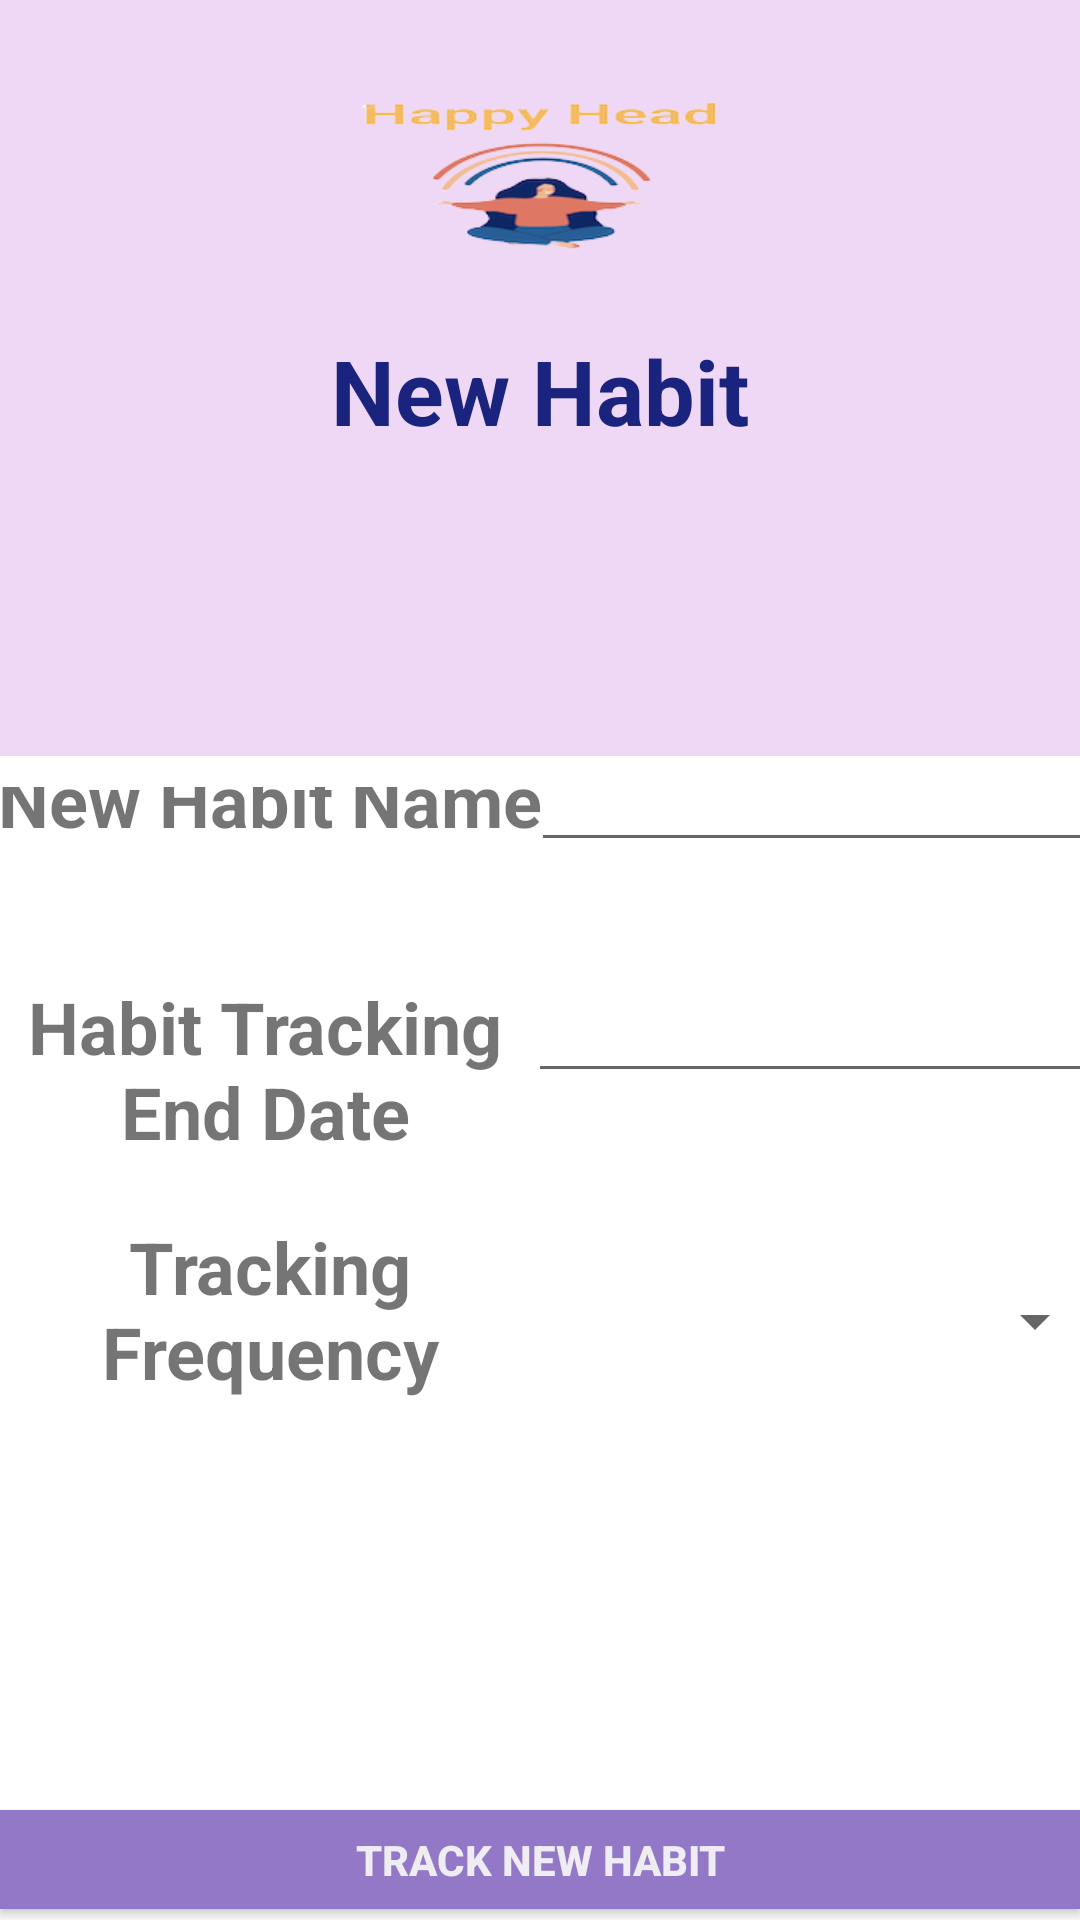

Write the Android layout XML for this screen, with the resource values it uses.
<!-- AndroidManifest.xml: application theme Theme.HappyHead -->
<!-- res/layout/activity_new_habit.xml -->
<?xml version="1.0" encoding="utf-8"?>
<LinearLayout xmlns:android="http://schemas.android.com/apk/res/android"
    xmlns:app="http://schemas.android.com/apk/res-auto"
    xmlns:tools="http://schemas.android.com/tools"
    android:layout_width="match_parent"
    android:layout_height="match_parent"
    android:background="#ffffff"
    android:orientation="vertical"
    tools:context=".habit.NewHabitActivity">m

    <LinearLayout
        android:layout_width="match_parent"
        android:layout_height="252dp"
        android:paddingTop="30dp"
        android:background="#efd8f5"
        android:orientation="vertical">

        <ImageView
            android:id="@+id/imageView"
            android:layout_width="match_parent"
            android:layout_height="60dp"
            android:layout_marginBottom="20dp"
            android:clickable="false"
            app:srcCompat="@drawable/app_logo2" />

        <TextView
            android:layout_width="match_parent"
            android:layout_height="wrap_content"
            android:textStyle="bold"
            android:text="New Habit"
            android:textAlignment="center"
            android:textColor="#1A237E"
            android:textSize="30sp" />
    </LinearLayout>

    <androidx.constraintlayout.widget.ConstraintLayout
        android:id="@+id/linearLayout2"
        android:layout_width="380dp"
        android:layout_height="wrap_content"
        android:layout_gravity="center_horizontal"
        android:layout_marginHorizontal="5dp"
        android:paddingTop="50dp"
        android:layout_marginTop="-40dp"
        android:layout_marginBottom="40dp"
        android:background="@drawable/habit_tracker_background"
        app:layout_constraintBottom_toBottomOf="parent"
        app:layout_constraintHorizontal_bias="0.5"
        app:layout_constraintStart_toStartOf="parent">

        <TextView
            android:id="@+id/textView4"
            android:layout_width="match_parent"
            android:layout_height="wrap_content"
            android:layout_marginHorizontal="@dimen/activity_horizontal_margin"
            android:gravity="center_horizontal"
            android:layout_marginTop="40dp"
            android:layout_marginEnd="180dp"
            android:layout_marginBottom="370dp"
            android:text="@string/habit_name"
            android:textAlignment="center"
            android:textAllCaps="false"
            android:textSize="24sp"
            android:textStyle="bold"
            app:layout_constraintBottom_toBottomOf="@id/linearLayout2"
            app:layout_constraintEnd_toEndOf="@id/linearLayout2"
            app:layout_constraintStart_toStartOf="@id/linearLayout2"
            app:layout_constraintTop_toTopOf="@id/linearLayout2" />

        <EditText
            android:id="@+id/habit_name"
            android:layout_width="match_parent"
            android:layout_height="wrap_content"
            android:layout_marginStart="187dp"
            android:layout_marginTop="16dp"
            android:layout_marginBottom="345dp"
            android:ems="10"
            android:inputType="textPersonName"
            app:layout_constraintBottom_toBottomOf="@id/linearLayout2"
            app:layout_constraintEnd_toEndOf="@id/linearLayout2"
            app:layout_constraintStart_toStartOf="@id/linearLayout2"
            app:layout_constraintTop_toTopOf="@id/linearLayout2" />

        <TextView
            android:id="@+id/textView5"
            android:layout_width="match_parent"
            android:layout_height="wrap_content"
            android:layout_marginTop="70dp"
            android:layout_marginEnd="183dp"
            android:layout_marginBottom="230dp"
            android:layout_marginHorizontal="@dimen/activity_horizontal_margin"
            android:gravity="center_horizontal"
            android:text="@string/habit_end_date"
            android:textAlignment="center"
            android:textSize="24sp"
            android:textStyle="bold"
            app:layout_constraintBottom_toBottomOf="@id/linearLayout2"
            app:layout_constraintEnd_toEndOf="@id/linearLayout2"
            app:layout_constraintHorizontal_bias="1.0"
            app:layout_constraintStart_toStartOf="@id/linearLayout2"
            app:layout_constraintTop_toTopOf="@id/linearLayout2"
            app:layout_constraintVertical_bias="0.279" />

        <EditText
            android:id="@+id/habit_end_date"
            android:layout_width="match_parent"
            android:layout_height="wrap_content"
            android:layout_marginStart="186dp"
            android:layout_marginTop="75dp"
            android:layout_marginBottom="250dp"
            android:clickable="true"
            android:ems="10"
            android:focusable="false"
            android:inputType="date"
            app:layout_constraintBottom_toBottomOf="@id/linearLayout2"
            app:layout_constraintEnd_toEndOf="@id/linearLayout2"
            app:layout_constraintStart_toStartOf="@id/linearLayout2"
            app:layout_constraintTop_toTopOf="@id/linearLayout2" />

        <TextView
            android:id="@+id/textView6"
            android:layout_width="match_parent"
            android:layout_height="wrap_content"
            android:layout_marginTop="200dp"
            android:layout_marginEnd="180dp"
            android:layout_marginHorizontal="@dimen/activity_horizontal_margin"
            android:gravity="center_horizontal"
            android:layout_marginBottom="190dp"
            android:text="@string/habit_frequency"
            android:textAlignment="center"
            android:textAllCaps="false"
            android:textSize="24sp"
            android:textStyle="bold"
            app:layout_constraintBottom_toBottomOf="@id/linearLayout2"
            app:layout_constraintEnd_toEndOf="@id/linearLayout2"
            app:layout_constraintStart_toStartOf="@id/linearLayout2"
            app:layout_constraintTop_toTopOf="@id/linearLayout2" />

        <Spinner
            android:id="@+id/habit_frequency"
            android:layout_width="match_parent"
            android:layout_height="wrap_content"
            android:layout_marginStart="203dp"
            android:layout_marginTop="158dp"
            android:layout_marginEnd="1dp"
            android:layout_marginBottom="140dp"
            app:layout_constraintBottom_toBottomOf="parent"
            app:layout_constraintEnd_toEndOf="@id/linearLayout2"
            app:layout_constraintStart_toEndOf="@id/linearLayout2"
            app:layout_constraintStart_toStartOf="@id/linearLayout2"
            app:layout_constraintTop_toTopOf="@id/linearLayout2" />

    </androidx.constraintlayout.widget.ConstraintLayout>

    <Button
        android:id="@+id/add_new_habit"
        android:layout_width="360dp"
        android:layout_height="33dp"
        android:layout_gravity="center_horizontal"
        android:background="#9378C7"
        android:backgroundTintMode="add"
        android:text="@string/add_new_habit"
        android:textAlignment="center"
        android:textColor="#E8F8F7F7"
        android:textStyle="bold"
        android:layout_marginTop="-37dp"
        android:layout_marginRight="15dp"
        android:layout_marginLeft="15dp"
        android:layout_marginBottom="10dp"/>

</LinearLayout>
<!-- resources referenced by this layout -->
<resources>
  <!-- drawable app_logo2: png bitmap (drawable, 26976 bytes) -->
  <string name="add_new_habit">Track New Habit</string>
  <string name="habit_end_date">Habit Tracking End Date</string>
  <string name="habit_frequency">Tracking Frequency</string>
  <string name="habit_name">New Habit Name</string>
  <style name="Theme.HappyHead" parent="Theme.MaterialComponents.Light.DarkActionBar">
          
          <item name="colorPrimary">@color/purple_500</item>
          <item name="colorPrimaryVariant">@color/purple_700</item>
          <item name="colorOnPrimary">@color/white</item>
          
          <item name="colorSecondary">@color/teal_200</item>
          <item name="colorSecondaryVariant">@color/teal_700</item>
          <item name="colorOnSecondary">@color/black</item>
          
          <item name="android:statusBarColor">?attr/colorPrimaryVariant</item>
          
      </style>
  <color name="purple_500">#FDC879</color>
  <color name="purple_700">#FDC879</color>
  <color name="white">#FFFFFFFF</color>
  <color name="teal_200">#FF03DAC5</color>
  <color name="teal_700">#FF018786</color>
  <color name="black">#FF000000</color>
</resources>
